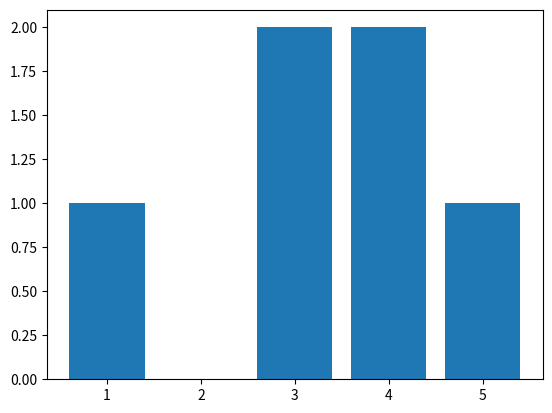
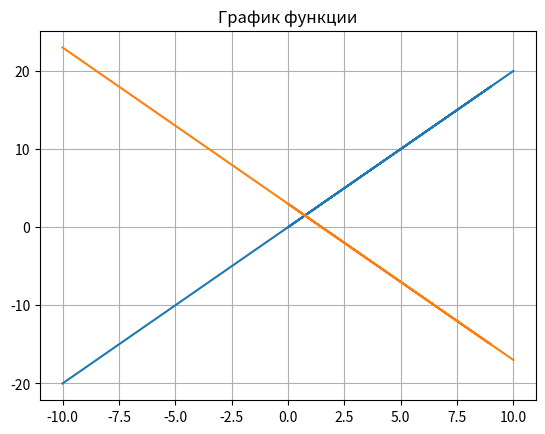

Recreate these plots in Python, in order.
# Задача 1
"""
Создать объект pandas Series или Dataframe из списка, объекта NumPy (массива), и словаря
"""
import numpy as np
import pandas as pd

# создание объекта Series
# создаем объект pandas Series из списка
sp = [1, 4, 6, 8, 10, 12]
p1 = pd.Series(sp)
print(p1)

# создаем объект pandas Series из массива NumPy
nmp_arr = np.array([1, 4, 6, 8, 10, 12])
p2 = pd.Series(nmp_arr)
print(p2)

# создаем объект pandas Series из словаря
dic = {'a':1, 'b':2, 'c':3, 'd':4, 'e':5, 'f':6}
p3 = pd.Series(dic)
print(p3)

# создание объекта Dataframe
# создаем объект pandas Dataframe из двумерного списка
sp2 = [[1, 2, 3], [4, 5, 6], [7, 8, 9]]
p4 = pd.DataFrame(sp2)
print(p4)

# создаем объект pandas Dataframe из двумерного массива NumPy 
nmp_arr2 = np.array(sp2)
p5 = pd.DataFrame(nmp_arr2)
print(p5)

# создаем объект pandas Dataframe из словаря
dic2 = ({"country":['Russia', 'Belarus', 'China'], 
            "population": [143.8, 9.2, 1411],
            "square": [17125191,207560, 9579000]
})
p6 = pd.DataFrame(dic2)
print(p6)

# Задача 2
""" Получить не пересекающиеся элементы в двух объектах 
Series или двух столбцах одного Dataframe """
import numpy as np
import pandas as pd

p1 = pd.Series([1, 9, 3, 6, 5], index=['a', 'b', 'c', 'd', 'e'])
p2 = pd.Series([1, 5, 3, 4, 9], index=['a', 'b', 'c', 'd', 'e'])

p3 = pd.concat([p1, p2], axis=0) # объединяем Series по индексам
p3 = pd.concat([p1, p2], axis=0).value_counts() # value_counts() показывает, как часто элементы встречаются в Series
p3 = p3[p3 < 2] # выводим элементы (индексы), которые встречаются в объединенном Series один раз
print(*p3.index)

# Задача 3
""" Узнать частоту уникальных элементов объекта Series или в одной колонке (можно для нескольких) Dataframe, и построить
гистограмму (семейство гистограмм) с помощью plt.bar() """
import numpy as np
import pandas as pd
import matplotlib.pyplot as plt

p = pd.Series([1, 4, 3, 4, 5, 3], index=['a', 'b', 'c', 'd', 'e', 'f'])
p = p.value_counts()
print(p)

plt.bar(p.index, p.values)

plt.show()

# Задача 4
"""
Объединить два объекта Dataframe вертикально (конкатенация: pd. concat() ) 
и горизонтально (добавить столбцы: df .insert()
"""
import numpy as np
import pandas as pd

# Создаём два DataFrame
df1 = pd.DataFrame({"id": [1, 2, 3], 
                    "name": ["Алексей", "Николай", "Александр"],
                    "surname": ["Иванов", "Петров", "Сидоров"]
})

df2 = pd.DataFrame({"id": [9, 10, 11], 
                    "name": ["Дмитрий", "Андрей", "Пётр"],
                    "surname": ["Калинин", "Зверев", "Николаев"]
})


# Конкатенация по строкам
result = pd.concat([df1, df2], axis=0)
result.insert(3, "age", [24, 36, 40, 15, 18, 50])

print(result)

# Задача 5
"""
Попробовать построить график зависимости одного столбца от другого для Dataframe (можно несколько, т.е. создать
семейство кривых на одном графике).
"""
from matplotlib import pyplot as plt
import numpy as np
import pandas as pd

df1 = pd.DataFrame({
                    'x': [-10, 9, 8, 7, 6, 5, 4, 3, 2, 1, 0, 1, 2, 3, 4, 5, 6, 7, 8, 9, 10]
})
df1['y1'] = df1['x'] * 2
df1['y2'] = df1['x'] * (-2) + 3

print(df1['x'])
plt.title("График функции")
plt.grid(visible=True)
plt.plot(df1['x'], df1['y1'])
plt.plot(df1['x'], df1['y2'])
plt.show()
